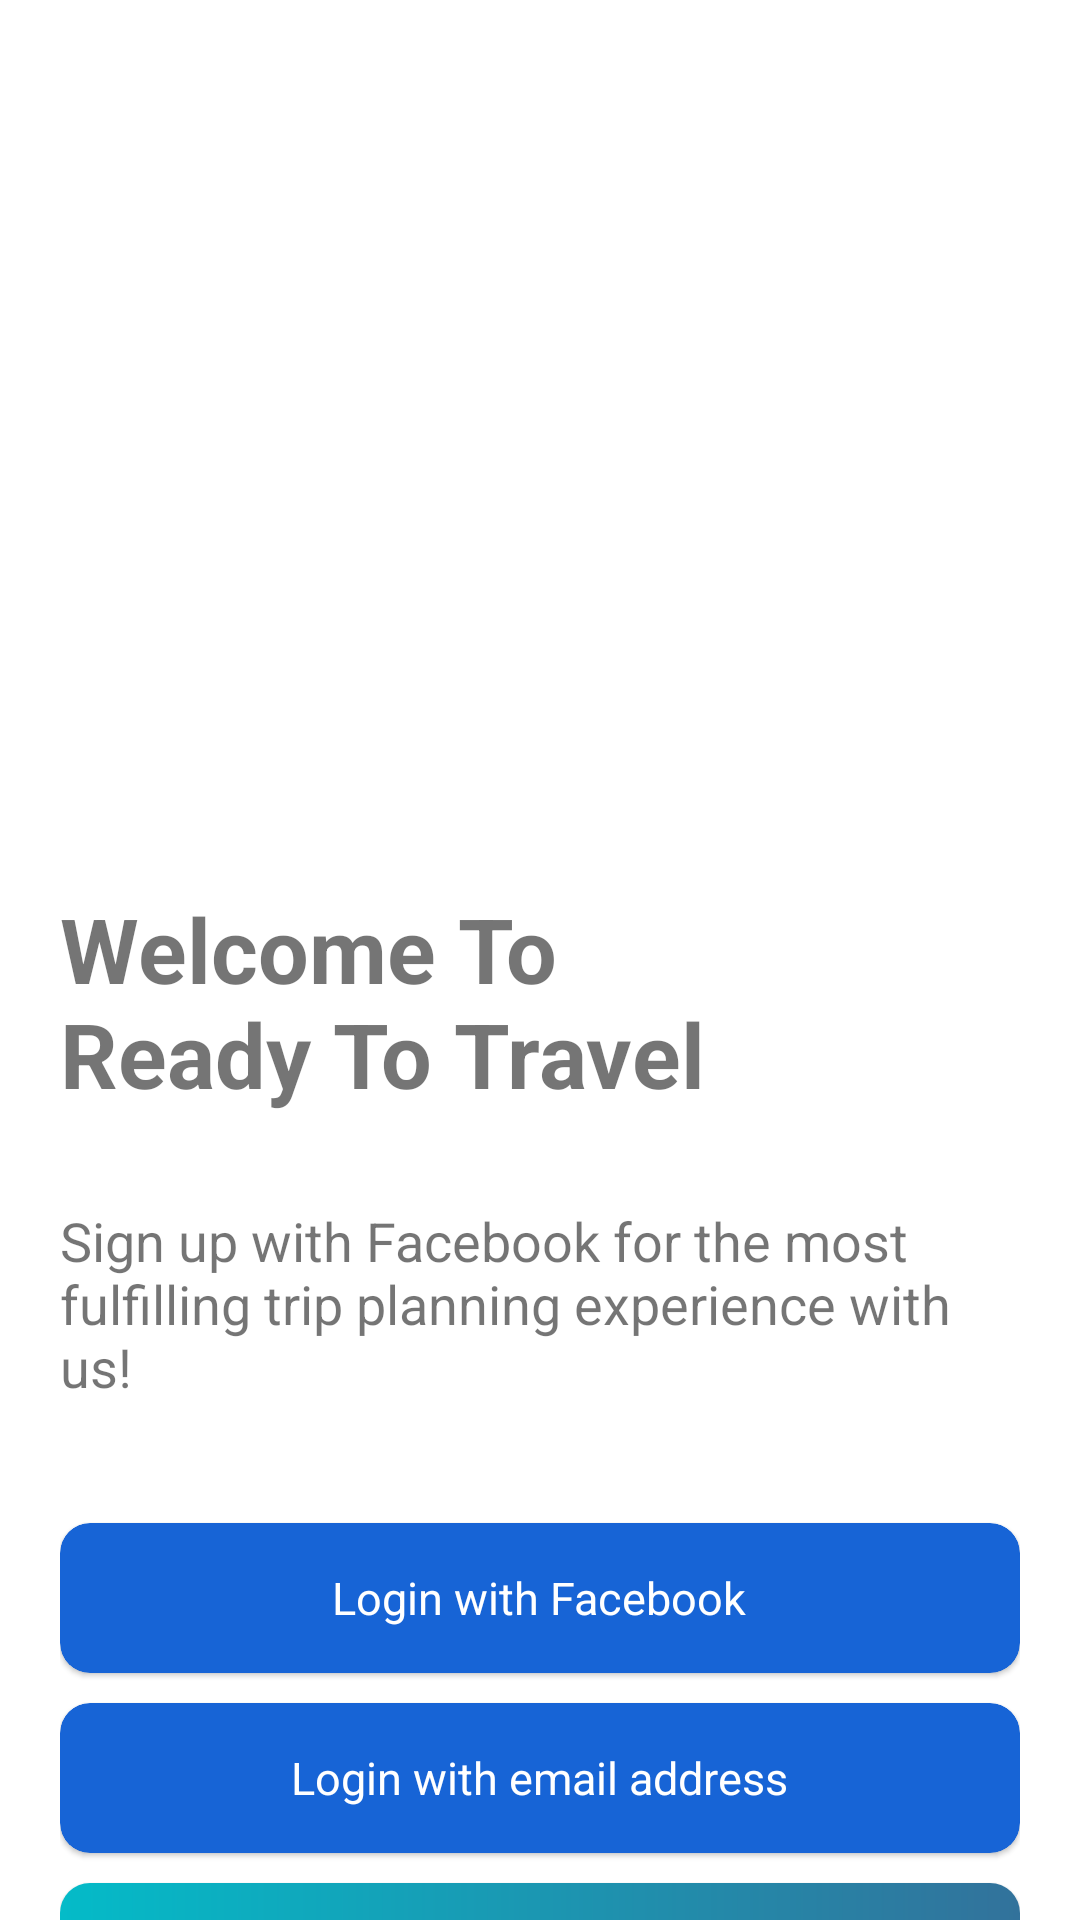

This screen was rendered from an Android layout file. Write that file and the resources it references.
<!-- AndroidManifest.xml: application theme Theme.SampleApplication1 -->
<!-- res/layout/activity_login.xml -->
<?xml version="1.0" encoding="utf-8"?>
<androidx.constraintlayout.widget.ConstraintLayout xmlns:android="http://schemas.android.com/apk/res/android"
    xmlns:app="http://schemas.android.com/apk/res-auto"
    xmlns:tools="http://schemas.android.com/tools"
    android:layout_width="match_parent"
    android:layout_height="match_parent"
    android:id="@+id/root"
    tools:context=".activities.LoginActivity">

    <androidx.appcompat.widget.AppCompatImageView
        android:id="@+id/iv_welcome"
        android:layout_width="match_parent"
        android:layout_height="500dp"
        android:adjustViewBounds="true"
        android:scaleType="fitXY"
        app:layout_constraintBottom_toTopOf="@id/guideline"
        app:layout_constraintEnd_toEndOf="parent"
        app:layout_constraintStart_toStartOf="parent"
        app:layout_constraintTop_toTopOf="parent"
        app:layout_constraintVertical_bias="0.0"
        app:srcCompat="@drawable/welcome" />

    <androidx.constraintlayout.widget.Guideline
        android:id="@+id/guideline"
        android:layout_width="0dp"
        android:layout_height="0dp"
        android:orientation="horizontal"
        app:layout_constraintGuide_percent="0.5" />

    <androidx.appcompat.widget.AppCompatImageView
        android:id="@+id/iv_clouds"
        android:layout_width="match_parent"
        android:layout_height="300dp"
        android:adjustViewBounds="true"
        android:scaleType="fitXY"
        app:layout_constraintBottom_toBottomOf="@id/guideline"
        app:layout_constraintEnd_toEndOf="parent"
        app:layout_constraintHorizontal_bias="0.0"
        app:layout_constraintStart_toStartOf="parent"
        app:layout_constraintTop_toTopOf="@id/guideline"
        app:srcCompat="@drawable/clouds" />

    <androidx.constraintlayout.widget.Guideline
        android:id="@+id/guideline_1"
        android:layout_width="0dp"
        android:layout_height="0dp"
        android:orientation="horizontal"
        app:layout_constraintGuide_percent="0.4" />

    <LinearLayout
        android:id="@+id/ll_login_types"
        android:layout_width="match_parent"
        android:layout_height="wrap_content"
        android:layout_marginStart="@dimen/margin_start_end"
        android:layout_marginTop="40dp"
        android:layout_marginEnd="@dimen/margin_start_end"
        android:orientation="vertical"
        app:layout_constraintEnd_toEndOf="parent"
        app:layout_constraintStart_toStartOf="parent"
        app:layout_constraintTop_toBottomOf="@id/iv_clouds"
        app:layout_constraintTop_toTopOf="@id/guideline_1">

        <androidx.appcompat.widget.AppCompatTextView
            android:layout_width="match_parent"
            android:layout_height="wrap_content"
            android:text="@string/login_text_1"
            android:textSize="30sp"
            android:textStyle="bold" />

        <androidx.appcompat.widget.AppCompatTextView
            android:layout_width="match_parent"
            android:layout_height="wrap_content"
            android:layout_marginTop="30dp"
            android:text="@string/login_text_2"
            android:textSize="18sp" />

        <com.google.android.material.card.MaterialCardView
            android:id="@+id/cv_facebook_login"
            android:layout_width="match_parent"
            android:layout_height="50dp"
            android:layout_marginTop="40dp"
            app:cardBackgroundColor="@color/blue"
            app:cardCornerRadius="10dp"
            app:cardElevation="1dp">

            <androidx.appcompat.widget.AppCompatTextView
                android:layout_width="wrap_content"
                android:layout_height="wrap_content"
                android:layout_gravity="center"
                android:text="@string/login_with_facebook"
                android:textColor="@color/white"
                android:textSize="15sp" />

        </com.google.android.material.card.MaterialCardView>

        <com.google.android.material.card.MaterialCardView
            android:id="@+id/cv_gmail_login"
            android:layout_width="match_parent"
            android:layout_height="50dp"
            android:layout_marginTop="10dp"
            app:cardBackgroundColor="@color/blue"
            app:cardCornerRadius="10dp"
            app:cardElevation="1dp">

            <androidx.appcompat.widget.AppCompatTextView
                android:layout_width="wrap_content"
                android:layout_height="wrap_content"
                android:layout_gravity="center"
                android:text="@string/login_with_email"
                android:textColor="@color/white"
                android:textSize="15sp" />

        </com.google.android.material.card.MaterialCardView>

        <com.google.android.material.card.MaterialCardView
            android:id="@+id/cv_create_account"
            android:layout_width="match_parent"
            android:layout_height="50dp"
            android:layout_marginTop="10dp"
            app:cardCornerRadius="10dp"
            app:cardElevation="1dp">

            <RelativeLayout
                android:id="@+id/list_container_bg"
                android:layout_width="match_parent"
                android:layout_height="match_parent"
                android:layout_gravity="center"
                android:background="@drawable/bg_create_account"
                android:gravity="center"
                android:orientation="vertical">

                <androidx.appcompat.widget.AppCompatTextView
                    android:layout_width="wrap_content"
                    android:layout_height="wrap_content"
                    android:layout_gravity="center"
                    android:text="@string/create_new_account"
                    android:textColor="@color/white"
                    android:textSize="15sp" />

            </RelativeLayout>

        </com.google.android.material.card.MaterialCardView>

    </LinearLayout>

</androidx.constraintlayout.widget.ConstraintLayout>
<!-- resources referenced by this layout -->
<resources>
  <color name="blue">#1764D6</color>
  <color name="white">#FFFFFFFF</color>
  <dimen name="margin_start_end">20dp</dimen>
  <!-- drawable bg_create_account (drawable) -->
  <?xml version="1.0" encoding="utf-8"?>
  <shape xmlns:android="http://schemas.android.com/apk/res/android">
      <gradient
          android:type="linear"
          android:angle="0"
          android:startColor="#04BBC8"
          android:endColor="#32729B" />
  </shape>
  <string name="create_new_account">Create a new account</string>
  <string name="login_text_1">Welcome To \nReady To Travel</string>
  <string name="login_text_2">Sign up with Facebook for the most fulfilling trip planning experience with us!</string>
  <string name="login_with_email">Login with email address</string>
  <string name="login_with_facebook">Login with Facebook</string>
  <style name="Theme.SampleApplication1" parent="Theme.MaterialComponents.Light.NoActionBar">
          
          <item name="colorPrimary">@color/purple_500</item>
          <item name="colorPrimaryVariant">@color/purple_700</item>
          <item name="colorOnPrimary">@color/white</item>
          
          <item name="colorSecondary">@color/teal_200</item>
          <item name="colorSecondaryVariant">@color/teal_700</item>
          <item name="colorOnSecondary">@color/black</item>
          
          <item name="android:statusBarColor" tools:targetApi="l">?attr/colorPrimaryVariant</item>
          
          <item name="android:windowNoTitle">true</item>
          <item name="android:windowFullscreen">true</item>
      </style>
  <color name="purple_500">#FF6200EE</color>
  <color name="purple_700">#FF3700B3</color>
  <color name="teal_200">#FF03DAC5</color>
  <color name="teal_700">#FF018786</color>
  <color name="black">#FF000000</color>
</resources>
